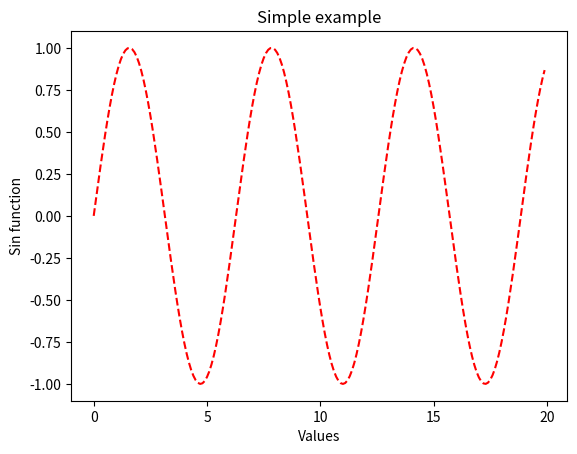

Python code for this plot:
import matplotlib.pyplot as plt
import numpy as np

data = np.arange(0.0, 20.0, 0.1)
plt.plot(data, np.sin(data), 'r--')
plt.xlabel('Values')
plt.ylabel('Sin function')
plt.title('Simple example')
plt.xticks([0, 5, 10, 15, 20])
plt.show()